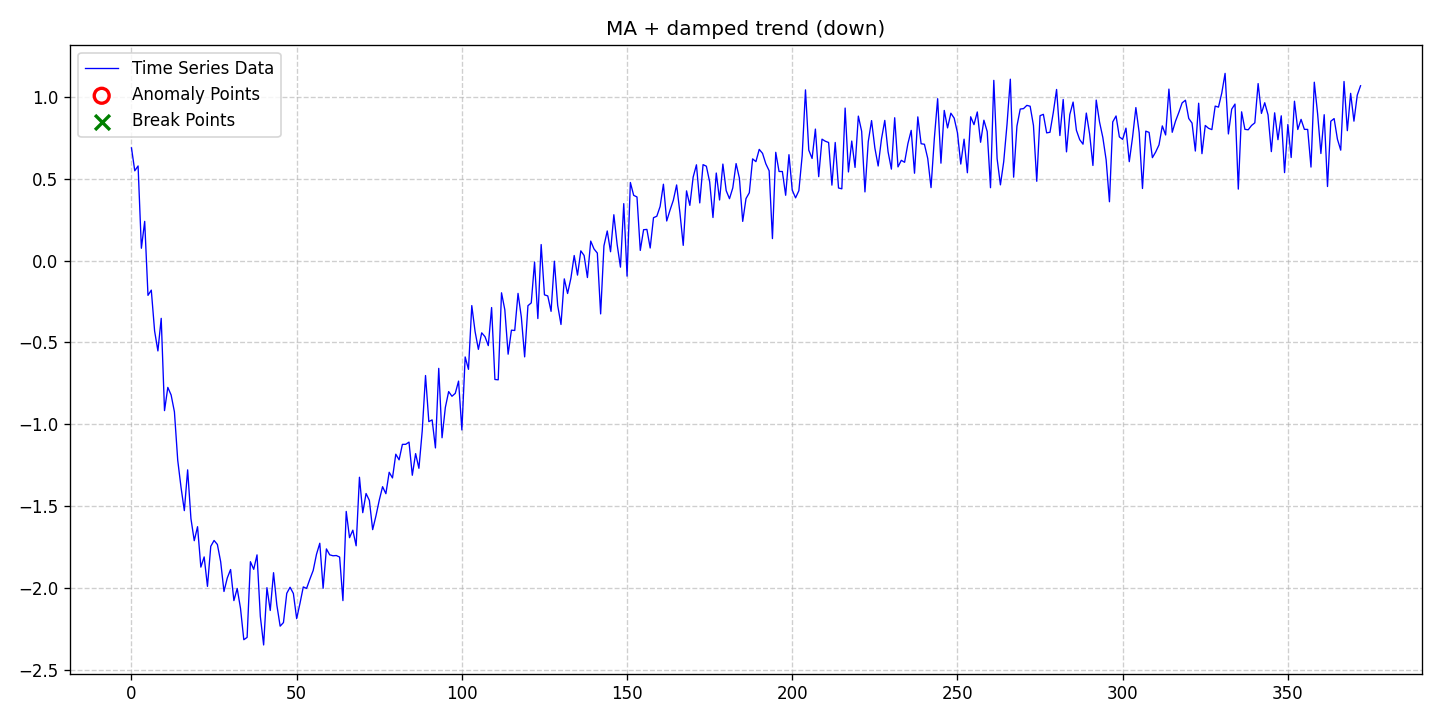

The file beside this chart, header and first rows:
date, data, stationary, det_lin_up, det_lin_down, det_quad, det_cubic, det_exp, det_damped, stoc_trend, volatility, single_seas, multiple_seas, point_anom_single, point_anom_multi, collect_anom, context_anom, mean_shift, var_shift, trend_shift, point_anom_count, point_anom_location, point_anom_point, collect_anom_count
2020-01-01, 0.689, 0, 0, 0, 0, 0, 0, 1, 0, 0, 0, 0, 0, 0, 0, 0, 0, 0, 0, 0, none, , 0
2020-01-02, 0.5488, 0, 0, 0, 0, 0, 0, 1, 0, 0, 0, 0, 0, 0, 0, 0, 0, 0, 0, 0, none, , 0
2020-01-03, 0.5783, 0, 0, 0, 0, 0, 0, 1, 0, 0, 0, 0, 0, 0, 0, 0, 0, 0, 0, 0, none, , 0
2020-01-04, 0.07553, 0, 0, 0, 0, 0, 0, 1, 0, 0, 0, 0, 0, 0, 0, 0, 0, 0, 0, 0, none, , 0
2020-01-05, 0.2398, 0, 0, 0, 0, 0, 0, 1, 0, 0, 0, 0, 0, 0, 0, 0, 0, 0, 0, 0, none, , 0
2020-01-06, -0.2123, 0, 0, 0, 0, 0, 0, 1, 0, 0, 0, 0, 0, 0, 0, 0, 0, 0, 0, 0, none, , 0
2020-01-07, -0.1804, 0, 0, 0, 0, 0, 0, 1, 0, 0, 0, 0, 0, 0, 0, 0, 0, 0, 0, 0, none, , 0
2020-01-08, -0.4298, 0, 0, 0, 0, 0, 0, 1, 0, 0, 0, 0, 0, 0, 0, 0, 0, 0, 0, 0, none, , 0
2020-01-09, -0.552, 0, 0, 0, 0, 0, 0, 1, 0, 0, 0, 0, 0, 0, 0, 0, 0, 0, 0, 0, none, , 0
2020-01-10, -0.3528, 0, 0, 0, 0, 0, 0, 1, 0, 0, 0, 0, 0, 0, 0, 0, 0, 0, 0, 0, none, , 0
2020-01-11, -0.9167, 0, 0, 0, 0, 0, 0, 1, 0, 0, 0, 0, 0, 0, 0, 0, 0, 0, 0, 0, none, , 0
2020-01-12, -0.7748, 0, 0, 0, 0, 0, 0, 1, 0, 0, 0, 0, 0, 0, 0, 0, 0, 0, 0, 0, none, , 0
2020-01-13, -0.821, 0, 0, 0, 0, 0, 0, 1, 0, 0, 0, 0, 0, 0, 0, 0, 0, 0, 0, 0, none, , 0
2020-01-14, -0.924, 0, 0, 0, 0, 0, 0, 1, 0, 0, 0, 0, 0, 0, 0, 0, 0, 0, 0, 0, none, , 0
2020-01-15, -1.22, 0, 0, 0, 0, 0, 0, 1, 0, 0, 0, 0, 0, 0, 0, 0, 0, 0, 0, 0, none, , 0
2020-01-16, -1.386, 0, 0, 0, 0, 0, 0, 1, 0, 0, 0, 0, 0, 0, 0, 0, 0, 0, 0, 0, none, , 0
2020-01-17, -1.528, 0, 0, 0, 0, 0, 0, 1, 0, 0, 0, 0, 0, 0, 0, 0, 0, 0, 0, 0, none, , 0
2020-01-18, -1.279, 0, 0, 0, 0, 0, 0, 1, 0, 0, 0, 0, 0, 0, 0, 0, 0, 0, 0, 0, none, , 0
2020-01-19, -1.577, 0, 0, 0, 0, 0, 0, 1, 0, 0, 0, 0, 0, 0, 0, 0, 0, 0, 0, 0, none, , 0
2020-01-20, -1.712, 0, 0, 0, 0, 0, 0, 1, 0, 0, 0, 0, 0, 0, 0, 0, 0, 0, 0, 0, none, , 0
2020-01-21, -1.626, 0, 0, 0, 0, 0, 0, 1, 0, 0, 0, 0, 0, 0, 0, 0, 0, 0, 0, 0, none, , 0
2020-01-22, -1.873, 0, 0, 0, 0, 0, 0, 1, 0, 0, 0, 0, 0, 0, 0, 0, 0, 0, 0, 0, none, , 0
2020-01-23, -1.811, 0, 0, 0, 0, 0, 0, 1, 0, 0, 0, 0, 0, 0, 0, 0, 0, 0, 0, 0, none, , 0
2020-01-24, -1.991, 0, 0, 0, 0, 0, 0, 1, 0, 0, 0, 0, 0, 0, 0, 0, 0, 0, 0, 0, none, , 0
2020-01-25, -1.746, 0, 0, 0, 0, 0, 0, 1, 0, 0, 0, 0, 0, 0, 0, 0, 0, 0, 0, 0, none, , 0
2020-01-26, -1.71, 0, 0, 0, 0, 0, 0, 1, 0, 0, 0, 0, 0, 0, 0, 0, 0, 0, 0, 0, none, , 0
2020-01-27, -1.735, 0, 0, 0, 0, 0, 0, 1, 0, 0, 0, 0, 0, 0, 0, 0, 0, 0, 0, 0, none, , 0
2020-01-28, -1.84, 0, 0, 0, 0, 0, 0, 1, 0, 0, 0, 0, 0, 0, 0, 0, 0, 0, 0, 0, none, , 0
2020-01-29, -2.022, 0, 0, 0, 0, 0, 0, 1, 0, 0, 0, 0, 0, 0, 0, 0, 0, 0, 0, 0, none, , 0
2020-01-30, -1.939, 0, 0, 0, 0, 0, 0, 1, 0, 0, 0, 0, 0, 0, 0, 0, 0, 0, 0, 0, none, , 0
2020-01-31, -1.888, 0, 0, 0, 0, 0, 0, 1, 0, 0, 0, 0, 0, 0, 0, 0, 0, 0, 0, 0, none, , 0
2020-02-01, -2.078, 0, 0, 0, 0, 0, 0, 1, 0, 0, 0, 0, 0, 0, 0, 0, 0, 0, 0, 0, none, , 0
2020-02-02, -2.004, 0, 0, 0, 0, 0, 0, 1, 0, 0, 0, 0, 0, 0, 0, 0, 0, 0, 0, 0, none, , 0
2020-02-03, -2.125, 0, 0, 0, 0, 0, 0, 1, 0, 0, 0, 0, 0, 0, 0, 0, 0, 0, 0, 0, none, , 0
2020-02-04, -2.317, 0, 0, 0, 0, 0, 0, 1, 0, 0, 0, 0, 0, 0, 0, 0, 0, 0, 0, 0, none, , 0
2020-02-05, -2.302, 0, 0, 0, 0, 0, 0, 1, 0, 0, 0, 0, 0, 0, 0, 0, 0, 0, 0, 0, none, , 0
2020-02-06, -1.84, 0, 0, 0, 0, 0, 0, 1, 0, 0, 0, 0, 0, 0, 0, 0, 0, 0, 0, 0, none, , 0
2020-02-07, -1.886, 0, 0, 0, 0, 0, 0, 1, 0, 0, 0, 0, 0, 0, 0, 0, 0, 0, 0, 0, none, , 0
2020-02-08, -1.798, 0, 0, 0, 0, 0, 0, 1, 0, 0, 0, 0, 0, 0, 0, 0, 0, 0, 0, 0, none, , 0
2020-02-09, -2.174, 0, 0, 0, 0, 0, 0, 1, 0, 0, 0, 0, 0, 0, 0, 0, 0, 0, 0, 0, none, , 0
2020-02-10, -2.349, 0, 0, 0, 0, 0, 0, 1, 0, 0, 0, 0, 0, 0, 0, 0, 0, 0, 0, 0, none, , 0
2020-02-11, -1.999, 0, 0, 0, 0, 0, 0, 1, 0, 0, 0, 0, 0, 0, 0, 0, 0, 0, 0, 0, none, , 0
2020-02-12, -2.138, 0, 0, 0, 0, 0, 0, 1, 0, 0, 0, 0, 0, 0, 0, 0, 0, 0, 0, 0, none, , 0
2020-02-13, -1.907, 0, 0, 0, 0, 0, 0, 1, 0, 0, 0, 0, 0, 0, 0, 0, 0, 0, 0, 0, none, , 0
2020-02-14, -2.105, 0, 0, 0, 0, 0, 0, 1, 0, 0, 0, 0, 0, 0, 0, 0, 0, 0, 0, 0, none, , 0
2020-02-15, -2.234, 0, 0, 0, 0, 0, 0, 1, 0, 0, 0, 0, 0, 0, 0, 0, 0, 0, 0, 0, none, , 0
2020-02-16, -2.212, 0, 0, 0, 0, 0, 0, 1, 0, 0, 0, 0, 0, 0, 0, 0, 0, 0, 0, 0, none, , 0
2020-02-17, -2.033, 0, 0, 0, 0, 0, 0, 1, 0, 0, 0, 0, 0, 0, 0, 0, 0, 0, 0, 0, none, , 0
2020-02-18, -1.996, 0, 0, 0, 0, 0, 0, 1, 0, 0, 0, 0, 0, 0, 0, 0, 0, 0, 0, 0, none, , 0
2020-02-19, -2.034, 0, 0, 0, 0, 0, 0, 1, 0, 0, 0, 0, 0, 0, 0, 0, 0, 0, 0, 0, none, , 0
2020-02-20, -2.188, 0, 0, 0, 0, 0, 0, 1, 0, 0, 0, 0, 0, 0, 0, 0, 0, 0, 0, 0, none, , 0
2020-02-21, -2.095, 0, 0, 0, 0, 0, 0, 1, 0, 0, 0, 0, 0, 0, 0, 0, 0, 0, 0, 0, none, , 0
2020-02-22, -1.994, 0, 0, 0, 0, 0, 0, 1, 0, 0, 0, 0, 0, 0, 0, 0, 0, 0, 0, 0, none, , 0
2020-02-23, -2.003, 0, 0, 0, 0, 0, 0, 1, 0, 0, 0, 0, 0, 0, 0, 0, 0, 0, 0, 0, none, , 0
2020-02-24, -1.946, 0, 0, 0, 0, 0, 0, 1, 0, 0, 0, 0, 0, 0, 0, 0, 0, 0, 0, 0, none, , 0
2020-02-25, -1.893, 0, 0, 0, 0, 0, 0, 1, 0, 0, 0, 0, 0, 0, 0, 0, 0, 0, 0, 0, none, , 0
2020-02-26, -1.795, 0, 0, 0, 0, 0, 0, 1, 0, 0, 0, 0, 0, 0, 0, 0, 0, 0, 0, 0, none, , 0
2020-02-27, -1.727, 0, 0, 0, 0, 0, 0, 1, 0, 0, 0, 0, 0, 0, 0, 0, 0, 0, 0, 0, none, , 0
2020-02-28, -2.003, 0, 0, 0, 0, 0, 0, 1, 0, 0, 0, 0, 0, 0, 0, 0, 0, 0, 0, 0, none, , 0
2020-02-29, -1.762, 0, 0, 0, 0, 0, 0, 1, 0, 0, 0, 0, 0, 0, 0, 0, 0, 0, 0, 0, none, , 0
... 313 more rows
